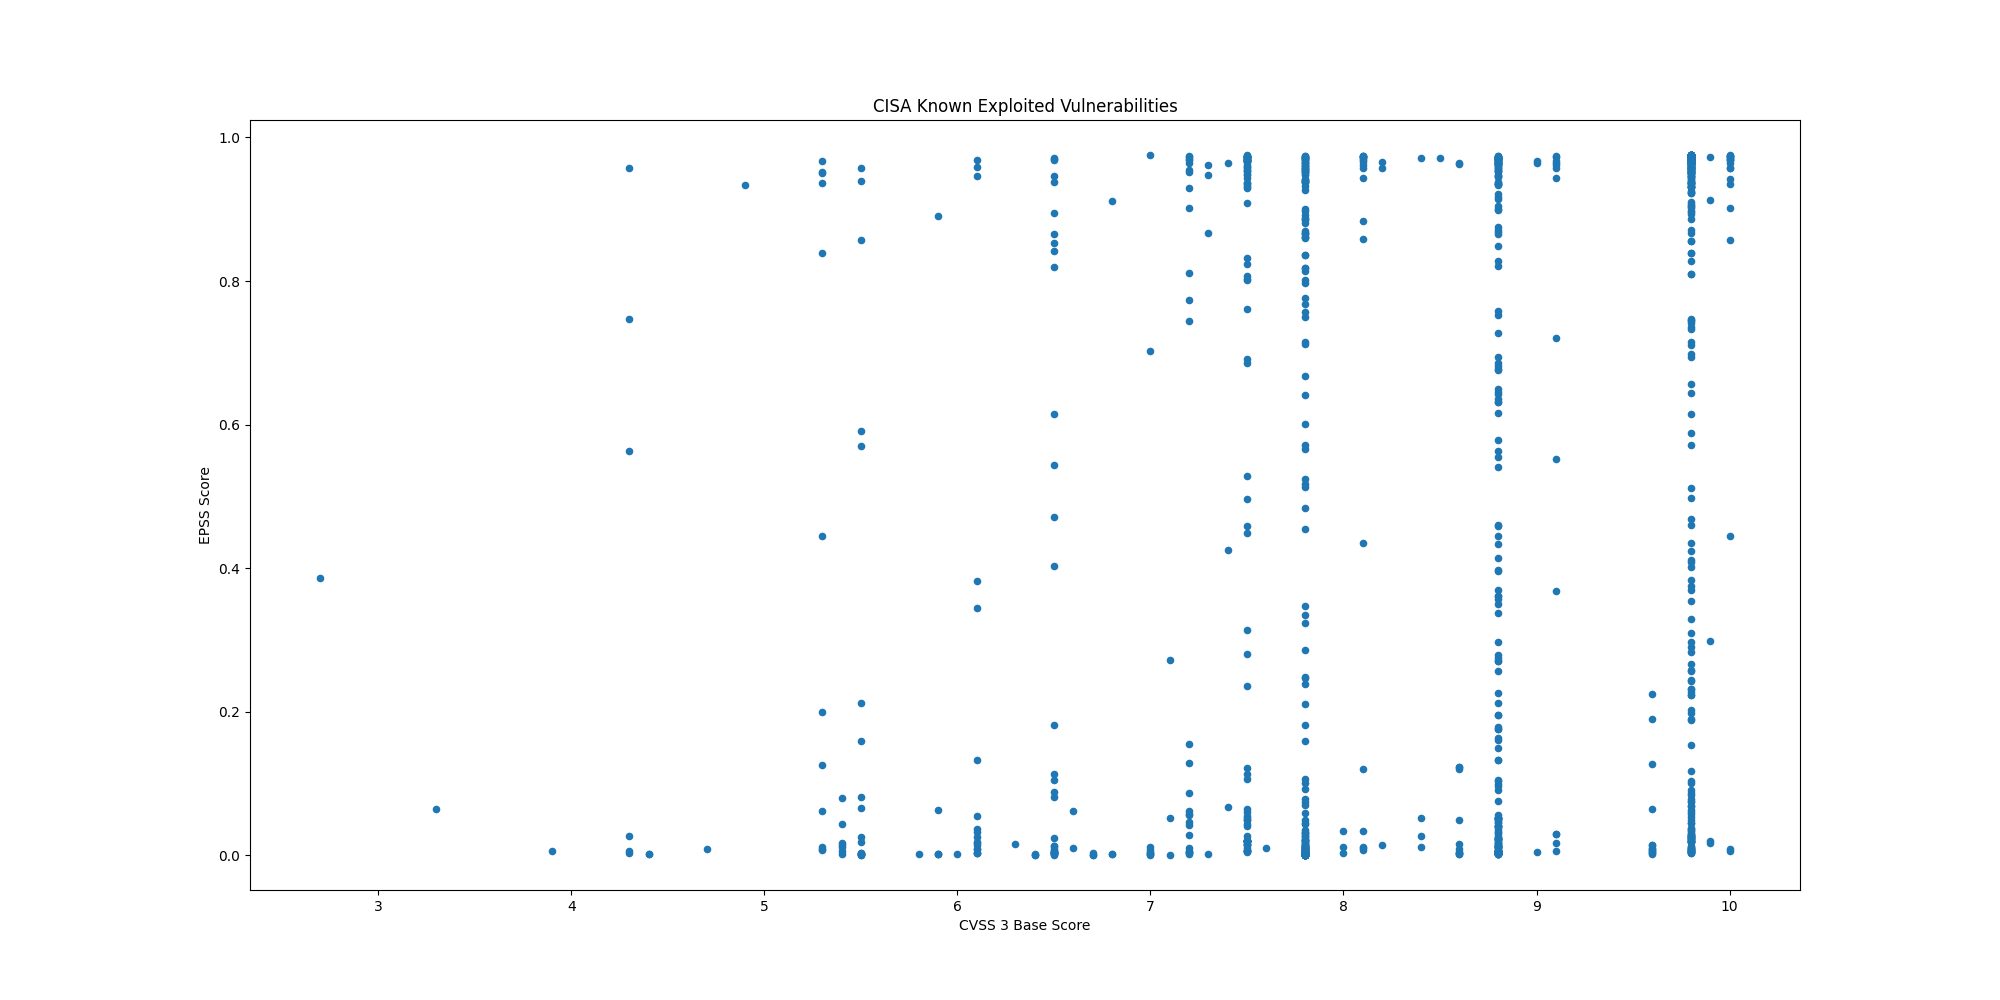

Source data for this figure (header and first rows):
CVE, CVSS3, EPSS, EPSS Percentile, Description, Vendor, Product
CVE-2024-57727, 7.5, 0.3138, 0.9706, SimpleHelp remote support software conta…, SimpleHelp, SimpleHelp
CVE-2024-41710, , 0.00235, 0.6168, Mitel 6800 Series, 6900 Series, and 6900…, Mitel, SIP Phones
CVE-2024-40891, 8.8, 0.04127, 0.9219, Multiple Zyxel DSL CPE devices contain a…, Zyxel, DSL CPE Devices
CVE-2024-40890, 8.8, 0.04127, 0.9219, Multiple Zyxel DSL CPE devices contain a…, Zyxel, DSL CPE Devices
CVE-2020-15069, 9.8, 0.0751, 0.9416, Sophos XG Firewall contains a buffer ove…, Sophos, XG Firewall
CVE-2020-29574, 9.8, 0.05315, 0.9306, CyberoamOS (CROS) contains a SQL injecti…, Sophos, CyberoamOS
CVE-2024-21413, 9.8, 0.02245, 0.8944, Microsoft Outlook contains an improper i…, Microsoft, Office Outlook
CVE-2022-23748, 7.8, 0.00294, 0.6925, Dante Discovery contains a process contr…, Audinate, Dante Discovery
CVE-2024-53104, 7.8, 0.00135, 0.4995, Linux kernel contains an out-of-bounds w…, Linux, Kernel
CVE-2018-19410, 9.8, 0.04906, 0.928, Paessler PRTG Network Monitor contains a…, Paessler, PTRG Network Monitor
CVE-2018-9276, 7.2, 0.811, 0.9863, Paessler PRTG Network Monitor contains a…, Paessler, PRTG Network Monitor
CVE-2024-29059, 7.5, 0.6915, 0.9823, Microsoft .NET Framework contains an inf…, Microsoft, .NET Framework
CVE-2024-45195, 7.5, 0.6863, 0.9821, Apache OFBiz contains a forced browsing …, Apache, OFBiz
CVE-2020-11023, 6.1, 0.3815, 0.9731, JQuery contains a persistent cross-site …, JQuery, JQuery
CVE-2024-50603, 9.8, 0.9243, 0.9925, Aviatrix Controllers contain an OS comma…, Aviatrix, Controllers
CVE-2024-55591, 9.8, 0.02634, 0.9028, Fortinet FortiOS and FortiProxy contain …, Fortinet, FortiOS and FortiProxy
CVE-2023-48365, 9.9, 0.01658, 0.8753, Qlik Sense contains an HTTP tunneling vu…, Qlik, Sense
CVE-2024-12686, 7.2, 0.0618, 0.9358, BeyondTrust Privileged Remote Access (PR…, BeyondTrust, Privileged Remote Access (PRA) and Remot…
CVE-2020-2883, 9.8, 0.9651, 0.9974, Oracle WebLogic Server, a product within…, Oracle, WebLogic Server
CVE-2024-55550, 2.7, 0.3861, 0.9732, Mitel MiCollab contains a path traversal…, Mitel, MiCollab
CVE-2024-41713, 9.1, 0.9572, 0.9959, Mitel MiCollab contains a path traversal…, Mitel, MiCollab
CVE-2024-3393, 7.5, 0.00783, 0.8151, Palo Alto Networks PAN-OS contains a vul…, Palo Alto Networks, PAN-OS
CVE-2021-44207, 8.1, 0.00781, 0.8148, Acclaim Systems USAHERDS contains a hard…, Acclaim Systems, USAHERDS
CVE-2024-12356, 9.8, 0.01304, 0.8586, BeyondTrust Privileged Remote Access (PR…, BeyondTrust, Privileged Remote Access (PRA) and Remot…
CVE-2021-40407, 9.8, 0.091, 0.9474, Reolink RLC-410W IP cameras contain an a…, Reolink, RLC-410W IP Camera
CVE-2019-11001, 7.2, 0.1551, 0.9594, Reolink RLC-410W, C1 Pro, C2 Pro, RLC-42…, Reolink, Multiple IP Cameras
CVE-2022-23227, 9.8, 0.2442, 0.967, NUUO NVRmini2 devices contain a missing …, NUUO, NVRmini2 Devices
CVE-2018-14933, 9.8, 0.9361, 0.9934, NUUO NVRmini devices contain an OS comma…, NUUO, NVRmini Devices
CVE-2024-55956, 9.8, 0.9695, 0.9984, Cleo Harmony, VLTrader, and LexiCom, whi…, Cleo, Multiple Products
CVE-2024-35250, 7.8, 0.00115, 0.4665, Microsoft Windows Kernel-Mode Driver con…, Microsoft, Windows
CVE-2024-20767, 7.4, 0.9649, 0.9973, Adobe ColdFusion contains an improper ac…, Adobe, ColdFusion
CVE-2024-50623, 9.8, 0.9695, 0.9984, Cleo Harmony, VLTrader, and LexiCom, whi…, Cleo, Multiple Products
CVE-2024-49138, 7.8, 0.00054, 0.259, Microsoft Windows Common Log File System…, Microsoft, Windows
CVE-2024-51378, 9.8, 0.2311, 0.9663, CyberPanel contains an incorrect default…, CyberPersons, CyberPanel
CVE-2024-11667, 9.8, 0.1885, 0.963, Multiple Zyxel firewalls contain a path …, Zyxel, Multiple Firewalls
CVE-2024-11680, 9.8, 0.4682, 0.9759, ProjectSend contains an improper authent…, ProjectSend, ProjectSend
CVE-2023-45727, 7.5, 0.2362, 0.9666, North Grid Proself Enterprise/Standard, …, North Grid, Proself
CVE-2023-28461, 9.8, 0.2233, 0.9657, Array Networks AG and vxAG ArrayOS conta…, Array Networks, AG/vxAG ArrayOS
CVE-2024-21287, 7.5, 0.01634, 0.8742, Oracle Agile Product Lifecycle Managemen…, Oracle, Agile Product Lifecycle Management (PLM)
CVE-2024-44309, 6.1, 0.00289, 0.6895, Apple iOS, macOS, and other Apple produc…, Apple, Multiple Products
CVE-2024-44308, 8.8, 0.0018, 0.5612, Apple iOS, macOS, and other Apple produc…, Apple, Multiple Products
CVE-2024-38813, 9.8, 0.00416, 0.7415, VMware vCenter contains an improper chec…, VMware, vCenter Server
CVE-2024-38812, 9.8, 0.00416, 0.7415, VMware vCenter Server contains a heap-ba…, VMware, vCenter Server
CVE-2024-9474, 7.2, 0.9748, 0.9999, Palo Alto Networks PAN-OS contains an OS…, Palo Alto Networks, PAN-OS
CVE-2024-0012, 9.8, 0.97, 0.9985, Palo Alto Networks PAN-OS contains an au…, Palo Alto Networks, PAN-OS
CVE-2024-1212, 9.8, 0.9371, 0.9936, Progress Kemp LoadMaster contains an OS …, Progress, Kemp LoadMaster
CVE-2024-9465, 9.1, 0.9432, 0.9941, Palo Alto Networks Expedition contains a…, Palo Alto Networks, Expedition
CVE-2024-9463, 7.5, 0.9619, 0.9967, Palo Alto Networks Expedition contains a…, Palo Alto Networks, Expedition
CVE-2021-26086, 5.3, 0.9674, 0.9979, Atlassian Jira Server and Data Center co…, Atlassian, Jira Server and Data Center
CVE-2014-2120, 6.1, 0.00871, 0.8249, Cisco Adaptive Security Appliance (ASA) …, Cisco, Adaptive Security Appliance (ASA)
CVE-2021-41277, 7.5, 0.9723, 0.9992, Metabase contains a local file inclusion…, Metabase, Metabase
CVE-2024-43451, 6.5, 0.01327, 0.8597, Microsoft Windows contains an NTLMv2 has…, Microsoft, Windows
CVE-2024-49039, 8.8, 0.00677, 0.8007, Microsoft Windows Task Scheduler contain…, Microsoft, Windows
CVE-2019-16278, 9.8, 0.9743, 0.9998, Nostromo nhttpd contains a directory tra…, Nostromo, nhttpd
CVE-2024-51567, 9.8, 0.4346, 0.9748, CyberPanel contains an incorrect default…, CyberPersons, CyberPanel
CVE-2024-43093, 7.8, 0.00246, 0.6427, Android Framework contains an unspecifie…, Android, Framework
CVE-2024-5910, 9.8, 0.9629, 0.9969, Palo Alto Networks Expedition contains a…, Palo Alto Networks, Expedition
CVE-2024-8956, 9.1, 0.01724, 0.8778, PTZOptics PT30X-SDI/NDI cameras contain …, PTZOptics, PT30X-SDI/NDI Cameras
CVE-2024-8957, 9.8, 0.00967, 0.8345, PTZOptics PT30X-SDI/NDI cameras contain …, PTZOptics, PT30X-SDI/NDI Cameras
CVE-2024-37383, 6.1, 0.036, 0.9169, RoundCube Webmail contains a cross-site …, Roundcube, Webmail
... 1,200 more rows
